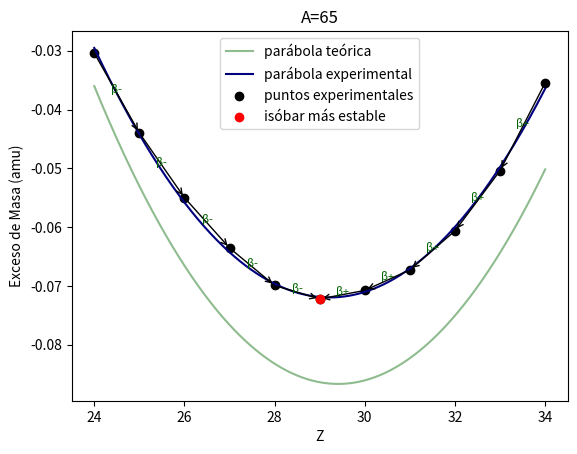

Recreate this plot in Python.
import numpy as np
import matplotlib.pyplot as plt

# Función para convertir de keV a amu
def kev_a_amu(energia_kev):
    """
    Convierte energía en keV a masa en unidades de masa atómica unificada (amu).

    Args:
      energia_kev: Energía en keV.

    Returns:
      Masa equivalente en amu.
    """
    c = 299792458  # Velocidad de la luz en m/s
    e = 1.602176634e-19  # Carga elemental en Coulomb
    amu = 1.66053906660e-27  # 1 unidad de masa atómica en kg

    # Conversión de keV a Joules
    energia_joules = energia_kev * e * 1000

    # Cálculo de la masa en kg
    masa_kg = energia_joules / c**2

    # Conversión de kg a amu
    masa_amu = masa_kg / amu

    return masa_amu

def parabola_simetria(z, A, f):
    # MeV
    alpha = 939.6 - 15.56 + (17.23 / ((A)**(1/3)) + (23.385))
    beta = 23.385 * 4 + 939.6 - 938.3
    gamma = (23.385 / A) * 4 + (0.697 / ((A)**(1/3)))
    n = A - z
    delta = f * (12 / ((A)**(1/2)))

    M = alpha * (A) - beta * z + gamma * z**2 + (delta / (A)**(1/2))
    # Pasamos M de MeV a amu
    M = mev_a_amu(M)
    curva = M - (A)
    return curva

def mev_a_amu(energia_mev):
    """
    Convierte energía en MeV a masa en unidades de masa atómica unificada (amu).

    Args:
      energia_mev: Energía en MeV.

    Returns:
      Masa equivalente en amu.
    """
    # Constante de conversión: 1 amu equivale aproximadamente a 931.5 MeV
    conversion_factor = 931.5

    # Cálculo de la masa en amu
    masa_amu = energia_mev / conversion_factor

    return masa_amu

# Puntos experimentales para el cobre 65
cu65 = kev_a_amu(-67263.7)
zn65 = kev_a_amu(-65912)
ni65 = kev_a_amu(-65125)
Ga65 = kev_a_amu(-62657.5)
co65 = kev_a_amu(-59185.2)
fe65 = kev_a_amu(-51218)
ge65 = kev_a_amu(-56478.2)
cr24 = kev_a_amu(-28310)
mn25 = kev_a_amu(-40967)
ar33 = kev_a_amu(-46940)
se34 = kev_a_amu(-33020)

# Lista de puntos experimentales
puntos = [(29, cu65), (30, zn65), (28, ni65), (31, Ga65), (27, co65), (26, fe65),
          (32, ge65), (24, cr24), (25, mn25), (33, ar33), (34, se34)]

# Ordenar los puntos por el valor de Z (eje X)
puntos_ordenados = sorted(puntos, key=lambda p: p[0])
z_puntos = np.array([p[0] for p in puntos_ordenados])
masa_puntos = np.array([p[1] for p in puntos_ordenados])

# Ajuste de los datos a una parábola de segundo grado
coeffs = np.polyfit(z_puntos, masa_puntos, 2)  # Ajuste a una parábola (grado 2)
parabola_fit = np.poly1d(coeffs)  # Función polinómica ajustada

# Graficar la parábola teórica (función continua)
z_cont = np.linspace(24, 34, 10000)
plt.plot(z_cont, parabola_simetria(z_cont, 65, 1), color='darkseagreen', label='parábola teórica')

# Graficar la parábola ajustada a los puntos experimentales
plt.plot(z_cont, parabola_fit(z_cont), color='navy', label='parábola experimental')

# Graficar los puntos experimentales
plt.scatter(z_puntos, masa_puntos, color='black', label='puntos experimentales')

# Determinar el isóbar más estable
indice_min = np.argmin(masa_puntos)
isobar_estable = puntos_ordenados[indice_min]
plt.scatter(isobar_estable[0], isobar_estable[1], color='red', label='isóbar más estable', zorder=5)

# Agregar flechas para las transiciones
for i in range(len(puntos_ordenados) - 1):
    if i < indice_min:
        z_inicio, masa_inicio = puntos_ordenados[i]
        z_fin, masa_fin = puntos_ordenados[i + 1]
    elif i >= indice_min:
        z_inicio, masa_inicio = puntos_ordenados[i + 1]
        z_fin, masa_fin = puntos_ordenados[i]

    # Determinar si la transición es beta- o captura electrónica
    if z_fin > z_inicio:
        transicion = 'β-'
    else:
        transicion = 'β+'

    # Dibujar la flecha
    plt.annotate('', xy=(z_fin, masa_fin), xytext=(z_inicio, masa_inicio),
                 arrowprops=dict(facecolor='gray', arrowstyle='->'))

    # Etiquetar la transición
    x_centro = (z_inicio + z_fin) / 2
    y_centro = (masa_inicio + masa_fin) / 2
    plt.text(x_centro, y_centro, transicion, fontsize=8, ha='center', color='darkgreen')


# Título y etiquetas
plt.title('A=65')
plt.xlabel('Z')
plt.ylabel('Exceso de Masa (amu)')

# Agregar leyenda
plt.legend()

# Mostrar la gráfica
plt.show()
